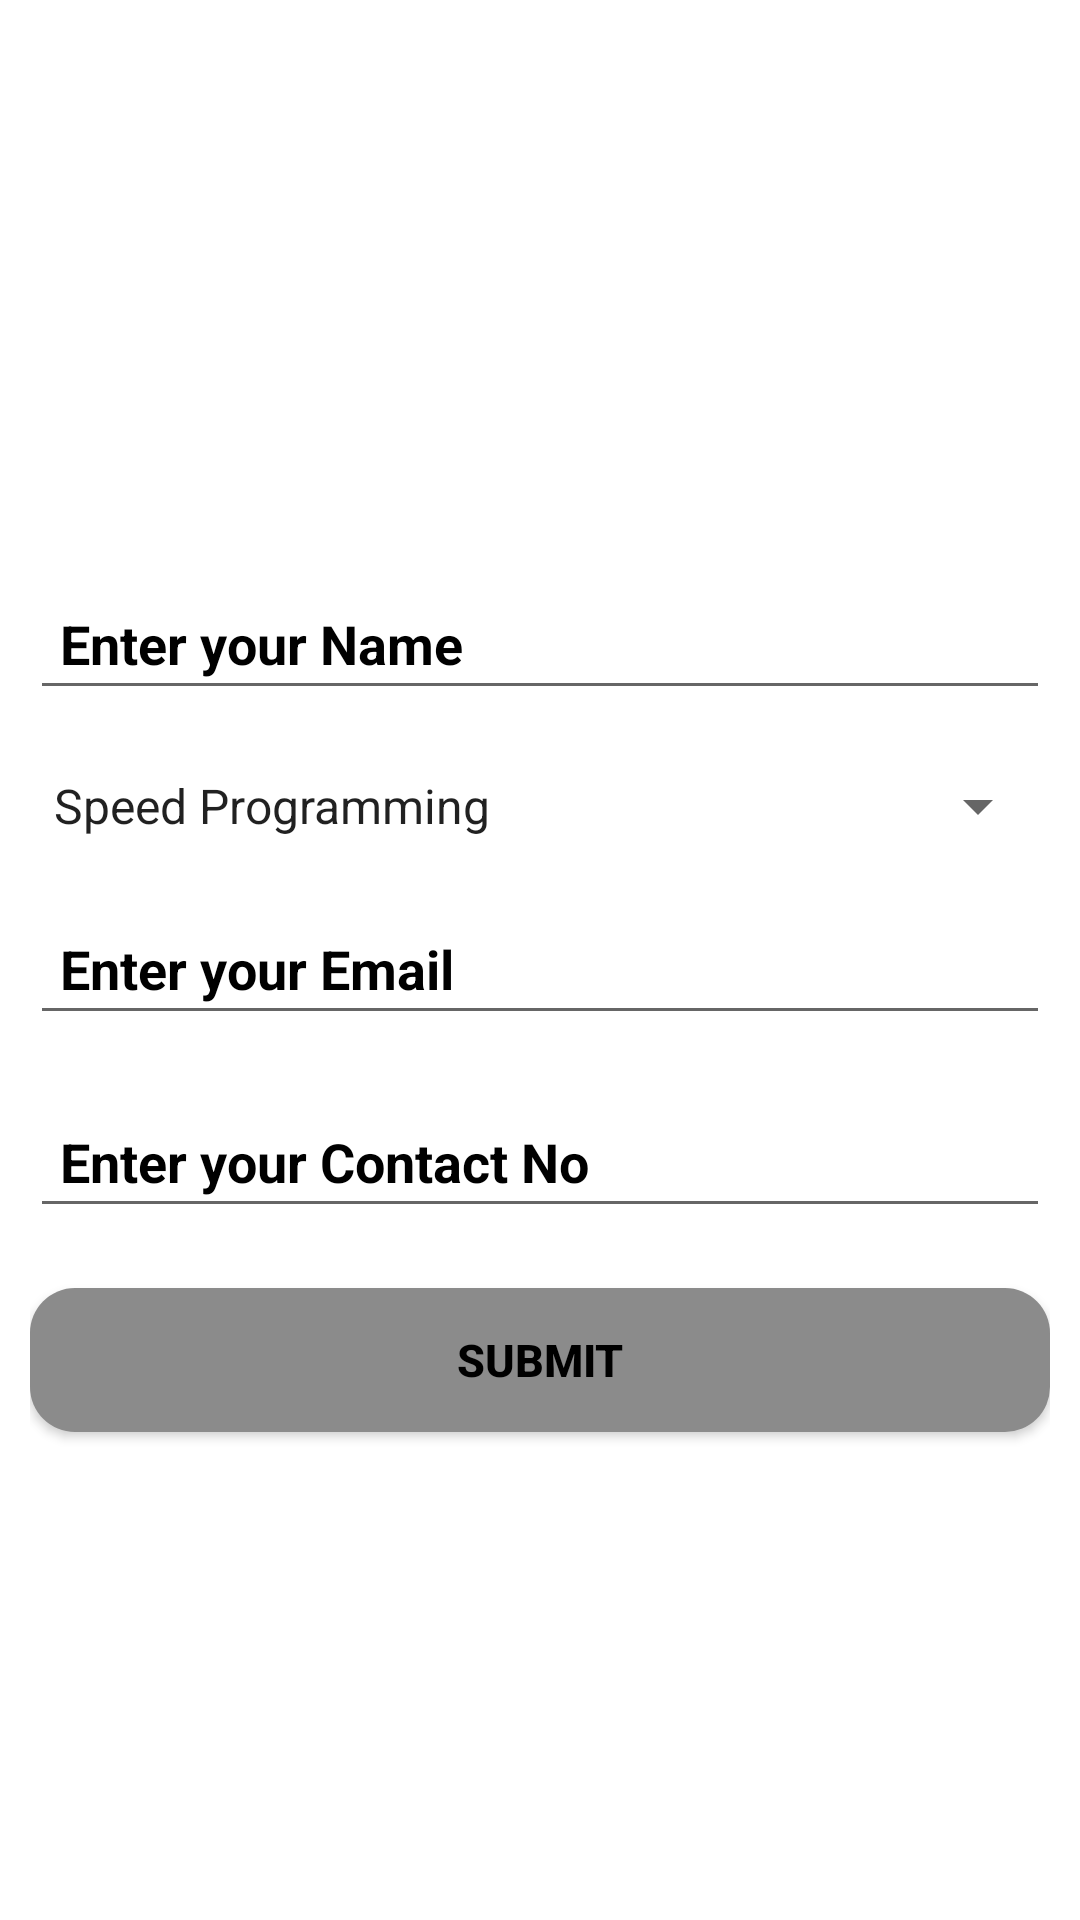

This screen was rendered from an Android layout file. Write that file and the resources it references.
<!-- AndroidManifest.xml: application theme MyTheme -->
<!-- res/layout/fragment_chat.xml -->
<FrameLayout xmlns:android="http://schemas.android.com/apk/res/android"
    xmlns:tools="http://schemas.android.com/tools"
    android:layout_width="match_parent"
    android:background="#FFF"
    android:layout_height="match_parent"
    tools:context=".app.ChatFragment">


    
    <LinearLayout
        xmlns:tools="http://schemas.android.com/tools"
        android:layout_width="match_parent"
        android:orientation="vertical"
        android:background="#FFF"
        android:gravity="center"
        android:layout_margin="10dp"
        android:layout_height="match_parent"
        >

        <EditText
            android:id="@+id/CompuserName"
            android:layout_width="match_parent"
            android:layout_height="wrap_content"
            android:layout_marginTop="30dp"
            android:hint="Enter your Name"
            android:padding="10dp"
            android:textColorHint="#000"
            android:inputType="textPersonName"
            android:textColor="#000000"
            android:cursorVisible="true"
            android:textCursorDrawable="@color/TextColor"
            android:textStyle="bold" />

        <Spinner
            android:layout_marginTop="20dp"
            android:id="@+id/CompSpinner"
            android:layout_width="match_parent"
            android:textColorHint="#000"
            android:layout_height="wrap_content"
            android:entries="@array/entries"/>
        <EditText
            android:layout_marginTop="20dp"
            android:id="@+id/CompEmail"
            android:textColorHint="#000"
            android:inputType="textEmailAddress"
            android:padding="10dp"
            android:layout_width="match_parent"
            android:layout_height="wrap_content"
            android:cursorVisible="true"
            android:textCursorDrawable="@color/TextColor"
            android:hint="Enter your Email"
            android:textColor="#000000"
            android:textStyle="bold"/>
        <EditText
            android:padding="10dp"
            android:layout_marginTop="20dp"
            android:inputType="number"
            android:textColorHint="#000"
            android:id="@+id/CompContactNo"
            android:cursorVisible="true"
            android:textCursorDrawable="@color/TextColor"
            android:layout_width="match_parent"
            android:layout_height="wrap_content"
            android:hint="Enter your Contact No"
            android:textColor="#000000"
            android:textStyle="bold"/>


        <Button
            android:id="@+id/CompSubmitBtn"
            android:layout_width="match_parent"
            android:layout_height="wrap_content"
            android:layout_marginTop="20dp"
            android:background="@drawable/button_background"
            android:text="Submit"
            android:textColor="@color/TextColor"
            android:textSize="15sp"
            android:textStyle="bold" />
    </LinearLayout>


</FrameLayout>
<!-- resources referenced by this layout -->
<resources>
  <array name="entries">
          <item>Speed Programming</item>
          <item>Web Development</item>
          <item>Graphics Designing</item>
          <item>Database Design</item>
          <item>Network Designing</item>
          <item>Speed Debugging</item>
          <item>Circuit Designing</item>
          <item>Ideas and Modeling</item>
          <item>Mobile Application Development</item>
          <item>Brain Games</item>
          <item>Creative Writing</item>
          <item>Chess</item>
          <item>Photography</item>
          <item>Tug of War</item>
          <item>FIFA</item>
          <item>Counter Strike</item>
          <item>Need For Speed</item>
  
      </array>
  <color name="TextColor">#000</color>
  <!-- drawable button_background (drawable) -->
  <?xml version="1.0" encoding="utf-8"?>
  <shape xmlns:android="http://schemas.android.com/apk/res/android">
  <solid android:color="#8B8B8B"/>
      <corners android:radius="15dp"/>
  </shape>
  <style name="MyTheme" parent="Theme.AppCompat.Light.NoActionBar">
          
          <item name="colorPrimary">@color/tab1</item>
          <item name="colorPrimaryDark">@color/tab1</item>
          <item name="colorAccent">@color/colorAccent</item>
      </style>
  <color name="tab1">#FFC107</color>
  <color name="colorAccent">#FFF</color>
</resources>
